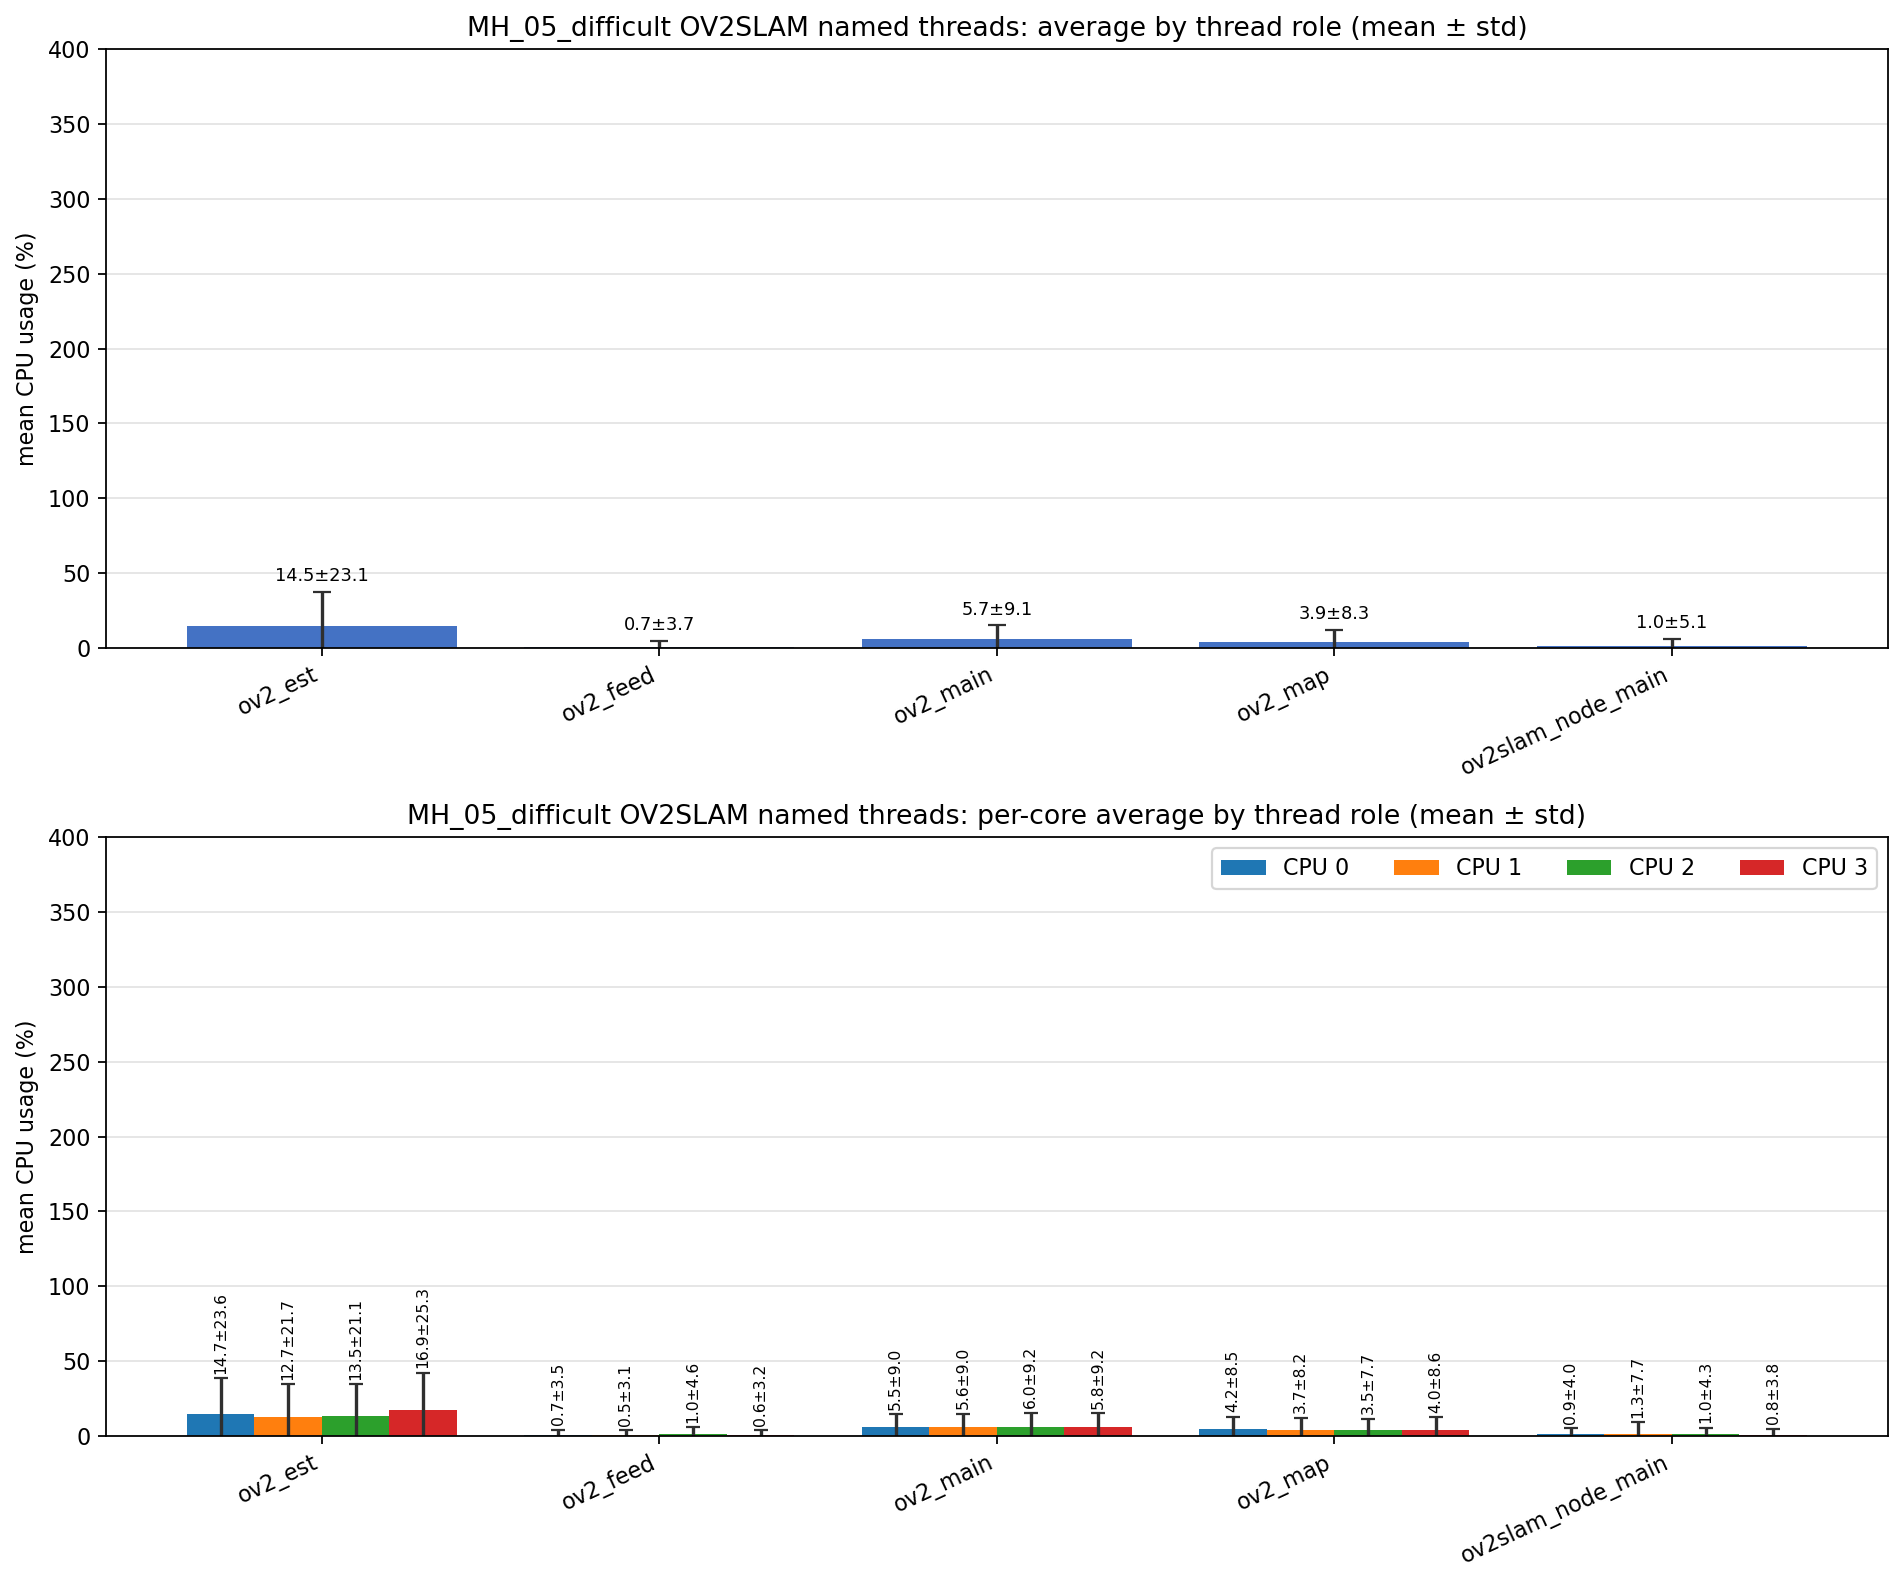

The table this chart was drawn from, first rows:
role, unique_tid_count, sample_count, mean_cpu_all, std_cpu_all, mean_cpu_core_0, mean_cpu_core_1, mean_cpu_core_2, mean_cpu_core_3, std_cpu_core_0, std_cpu_core_1, std_cpu_core_2, std_cpu_core_3
ov2_est, 1, 2317, 14.48, 23.09, 14.65, 12.74, 13.47, 16.87, 23.6, 21.67, 21.07, 25.33
ov2_feed, 1, 2317, 0.698, 3.708, 0.663, 0.533, 1.004, 0.565, 3.483, 3.147, 4.648, 3.232
ov2_main, 4, 9001, 5.748, 9.114, 5.527, 5.622, 6.043, 5.805, 8.999, 9.015, 9.210, 9.223
ov2_map, 1, 2317, 3.851, 8.275, 4.169, 3.690, 3.491, 3.990, 8.503, 8.203, 7.749, 8.557
ov2slam_node_main, 1, 2346, 0.979, 5.099, 0.885, 1.291, 1.010, 0.796, 3.999, 7.679, 4.258, 3.811
